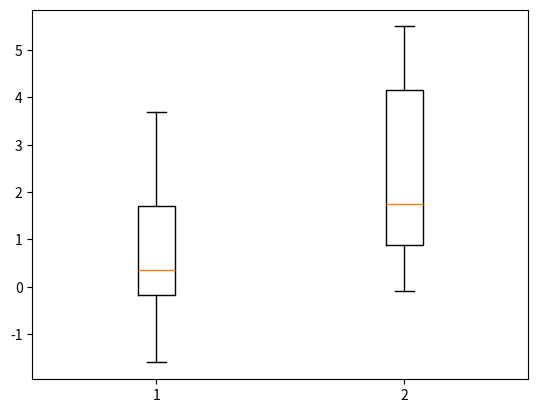

Generate this figure with matplotlib:
#!/usr/bin/env python
# %matplotlib inline
import matplotlib.pylab as plt

group1 = [0.7, -1.6, -0.2, -1.2, -0.1, 3.4, 3.7, 0.8, 0.0, 2.0]
group2 = [1.9, 0.8, 1.1, 0.1, -0.1, 4.4, 5.5, 1.6, 4.6, 3.4]

plt.boxplot([
  group1, group2
])

plt.savefig("plt.boxplot.sleep.png")
